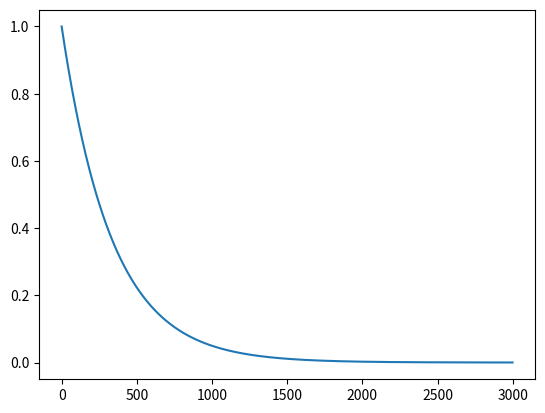

Write Python code to recreate this figure.
#!/usr/bin/env python3
import matplotlib.pyplot as plt
import numpy as np

init_eps = 1.0
decay_rate = 0.003
episodes = 3000

epsilon = []

for i in range(episodes):
    new_eps = init_eps*np.exp(-decay_rate*i)
    epsilon.append(new_eps)
    
plt.figure()
plt.plot(epsilon)
plt.show()
